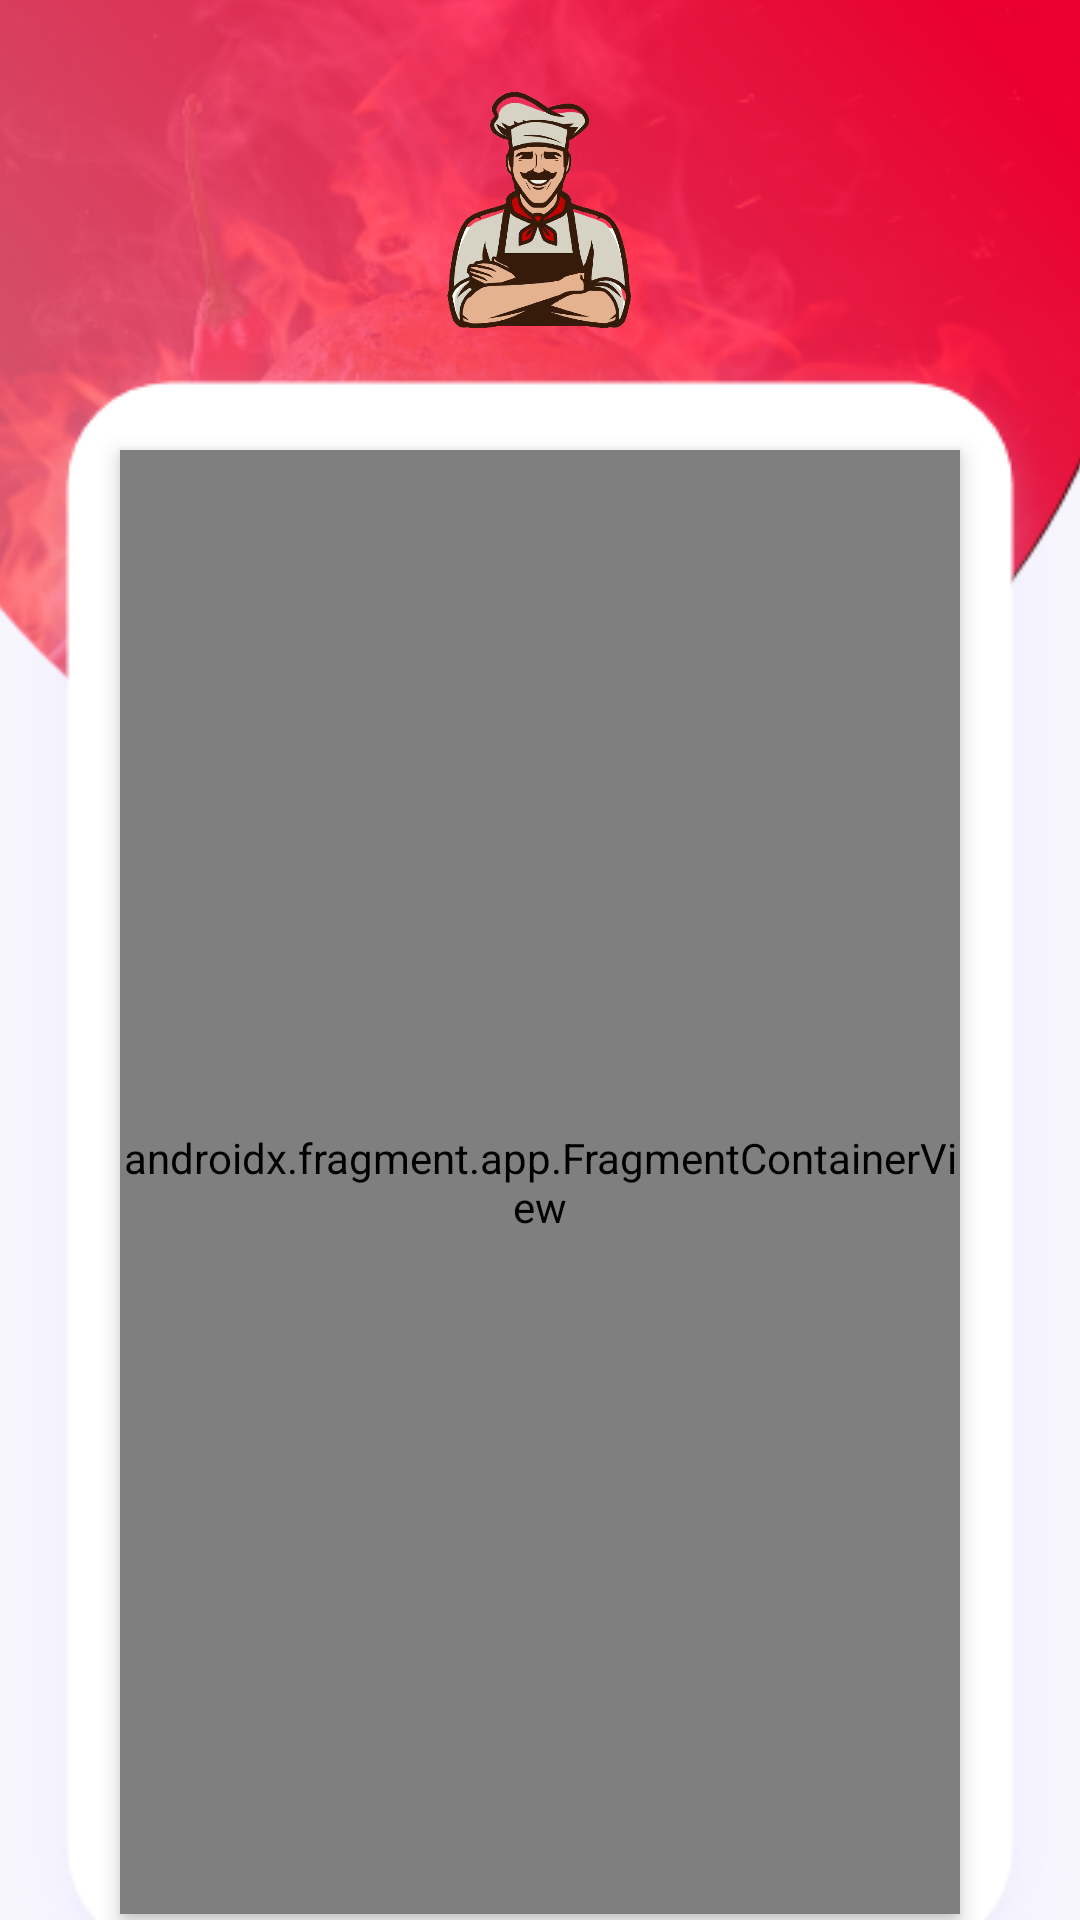

Produce the Android XML layout that renders to this screen, including the resource entries it uses.
<!-- AndroidManifest.xml: application theme splashScreenTheme -->
<!-- res/layout/activity_user.xml -->
<?xml version="1.0" encoding="utf-8"?>
<androidx.constraintlayout.widget.ConstraintLayout xmlns:android="http://schemas.android.com/apk/res/android"
    xmlns:app="http://schemas.android.com/apk/res-auto"
    xmlns:tools="http://schemas.android.com/tools"
    android:layout_width="match_parent"
    android:layout_height="match_parent"
    android:background="@color/background"
    tools:context=".view.activities.UserActivity">

    <ImageView
        android:id="@+id/logo"
        android:layout_width="80dp"
        android:layout_height="80dp"
        android:src="@drawable/logo"
        android:elevation="5dp"
        android:layout_marginTop="30dp"
        app:layout_constraintStart_toStartOf="@id/fragmentBackground"
        app:layout_constraintEnd_toEndOf="@id/fragmentBackground"
        app:layout_constraintTop_toTopOf="parent" />

    <ImageView
        android:layout_width="0dp"
        android:layout_height="wrap_content"
        android:src="@drawable/top_background"
        android:layout_marginStart="-50dp"
        android:layout_marginTop="-160dp"
        android:layout_marginEnd="-20dp"
        app:layout_constraintStart_toStartOf="parent"
        app:layout_constraintTop_toTopOf="parent"
        app:layout_constraintEnd_toEndOf="parent" />

    <ImageView
        android:id="@+id/fragmentBackground"
        android:layout_width="wrap_content"
        android:layout_height="wrap_content"
        android:src="@drawable/fragment_background"
        app:layout_constraintEnd_toEndOf="parent"
        android:elevation="3dp"
        app:layout_constraintTop_toBottomOf="@id/logo"
        app:layout_constraintStart_toStartOf="parent" />

    <androidx.fragment.app.FragmentContainerView
        android:id="@+id/fragmentContainerView2"
        android:name="androidx.navigation.fragment.NavHostFragment"
        android:layout_width="0dp"
        android:layout_height="0dp"
        app:defaultNavHost="true"
        android:layout_margin="40dp"
        android:elevation="4dp"
        app:layout_constraintBottom_toBottomOf="@id/fragmentBackground"
        app:layout_constraintEnd_toEndOf="@id/fragmentBackground"
        app:layout_constraintStart_toStartOf="@id/fragmentBackground"
        app:layout_constraintTop_toTopOf="@id/fragmentBackground"
        app:navGraph="@navigation/user_nav_graph" />

    <ImageView
        android:layout_width="200dp"
        android:layout_height="170dp"
        android:layout_marginEnd="5dp"
        android:layout_marginBottom="-3dp"
        android:src="@drawable/user_food"
        android:scaleType="centerCrop"
        app:layout_constraintEnd_toEndOf="parent"
        app:layout_constraintBottom_toBottomOf="parent" />

</androidx.constraintlayout.widget.ConstraintLayout>
<!-- resources referenced by this layout -->
<resources>
  <color name="background">#F7F6FF</color>
  <!-- drawable fragment_background: png bitmap (drawable, 15936 bytes) -->
  <!-- drawable logo: png bitmap (drawable, 227778 bytes) -->
  <!-- drawable top_background: png bitmap (drawable, 192524 bytes) -->
  <style name="splashScreenTheme" parent="Theme.MaterialComponents.Light.NoActionBar">
          <item name="android:windowBackground">@drawable/splash_image</item>
          <item name="android:statusBarColor">@color/background</item>
          <item name="android:windowFullscreen">true</item>
      </style>
  <!-- drawable splash_image (drawable) -->
  <?xml version="1.0" encoding="utf-8"?>
  <layer-list xmlns:android="http://schemas.android.com/apk/res/android">
      <item android:drawable="@color/background" />
      <item android:drawable="@drawable/ic_logo" android:gravity="center" />
  </layer-list>
  <!-- drawable ic_logo: vector/xml drawable (drawable, 13739 chars, omitted) -->
</resources>
